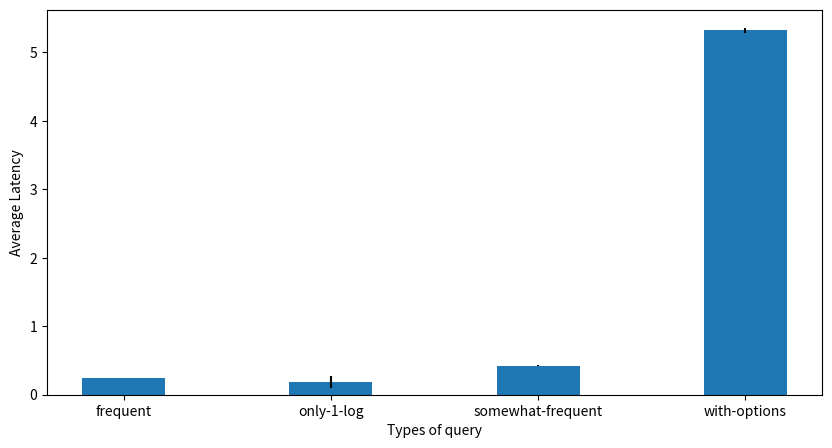

Source code (Python):
import matplotlib.pyplot as plt

avg = [0.2429866, 0.1902894, 0.426641, 5.3219166]
std = [0.0041, 0.0898, 0.00413, 0.03514]

labels = ['frequent', 'only-1-log', 'somewhat-frequent', 'with-options']

plt.figure(figsize = (10, 5))
 
# creating the bar plot
plt.bar(labels, avg, width = 0.4, yerr=std)
plt.xlabel('Types of query')
plt.ylabel('Average Latency')
plt.savefig('QueryLatency.png', dpi=400)